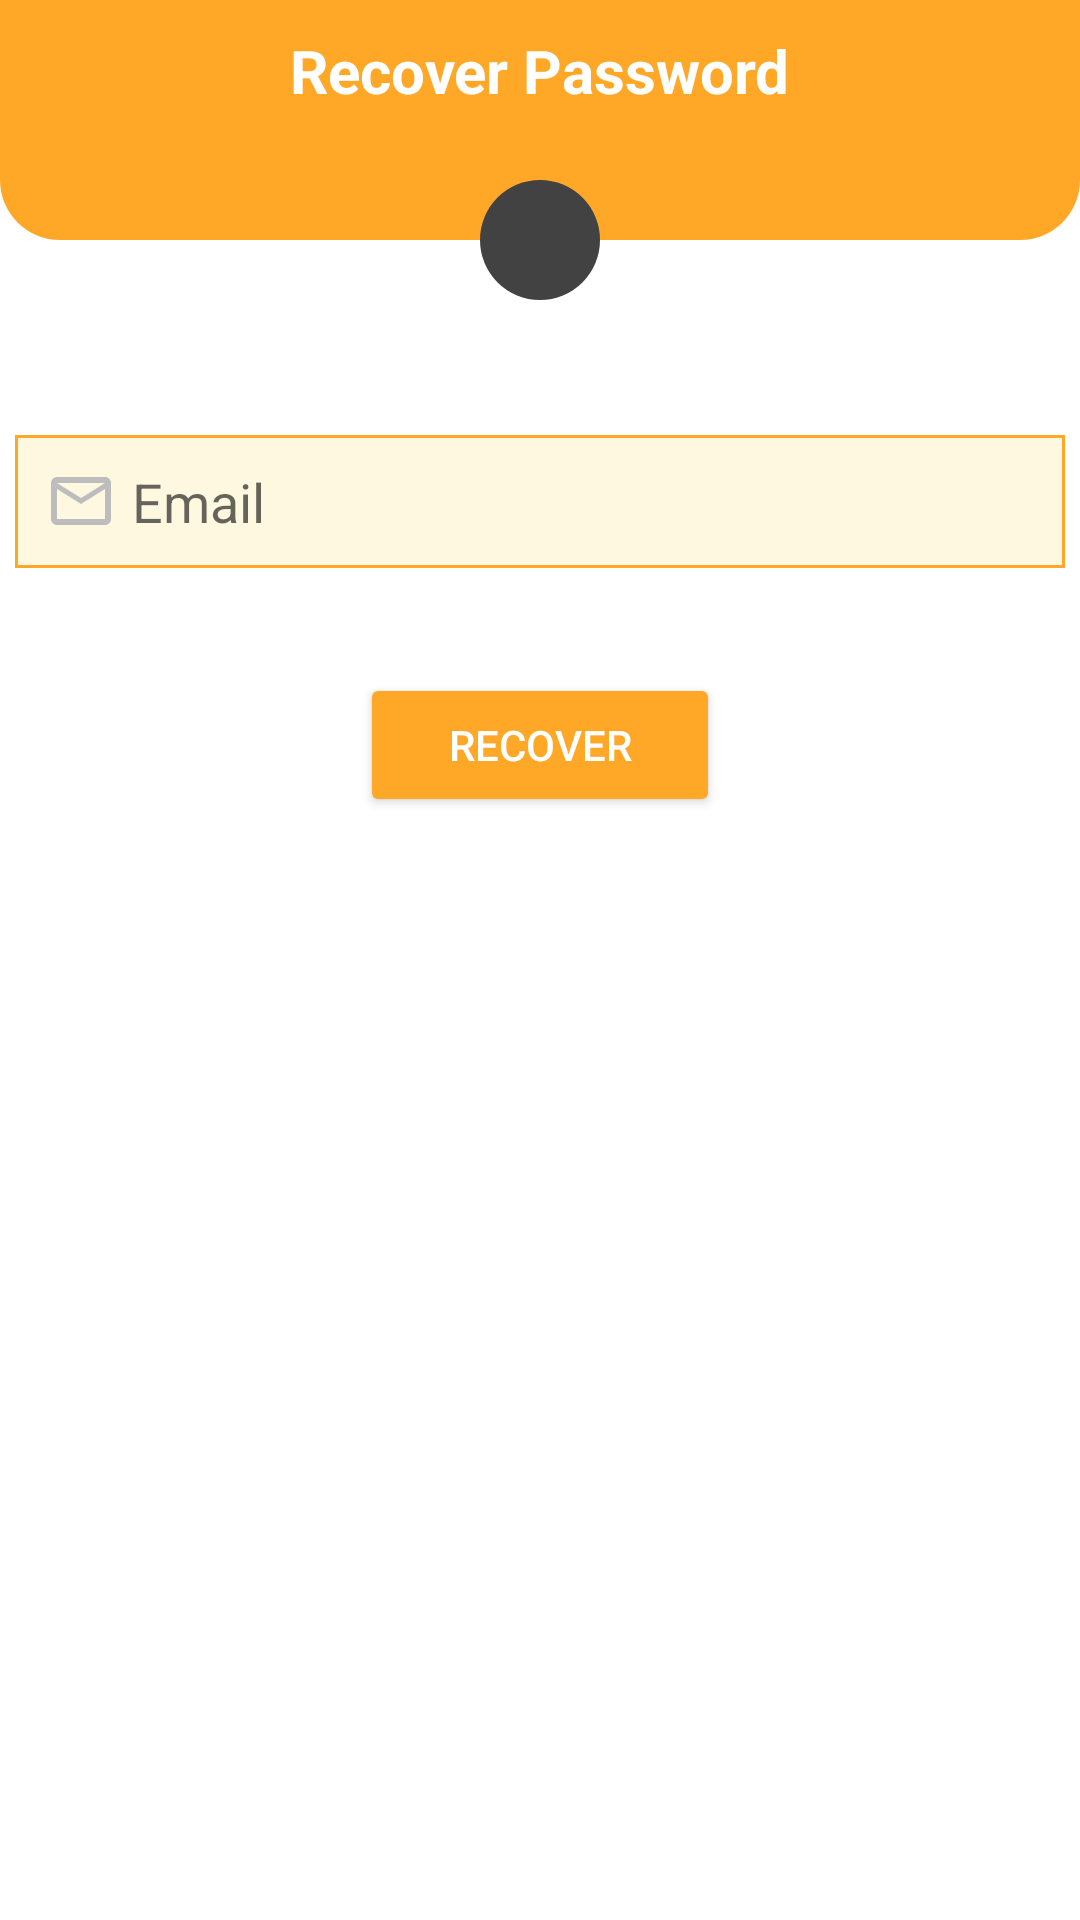

Produce the Android XML layout that renders to this screen, including the resource entries it uses.
<!-- AndroidManifest.xml: application theme Theme.AppCompat.Light.NoActionBar.FullScreen -->
<!-- res/layout/activity_forgot_password.xml -->
<?xml version="1.0" encoding="utf-8"?>
<RelativeLayout xmlns:android="http://schemas.android.com/apk/res/android"
    xmlns:app="http://schemas.android.com/apk/res-auto"
    xmlns:tools="http://schemas.android.com/tools"
    android:layout_width="match_parent"
    android:layout_height="match_parent"
    android:background="@color/white"
    tools:context=".ForgotPasswordActivity">
    <RelativeLayout
        android:layout_width="match_parent"
        android:layout_height="80dp"
        android:background="@drawable/sharp_rect01"
        android:padding="10dp">
        <ImageButton
            android:id="@+id/iconbtnIV"
            android:layout_width="30dp"
            android:layout_height="30dp"
            android:background="@null"
         android:src="@drawable/ic_cack_icon_white"
            />
        <TextView
            android:layout_width="wrap_content"
            android:layout_height="wrap_content"
            android:text="Recover Password"
            android:textSize="20sp"
            android:textStyle="bold"
            android:layout_centerHorizontal="true"
            android:textColor="@color/white"/>
    </RelativeLayout>
    <ImageView
        android:id="@+id/iconIV"
        android:layout_width="40dp"
        android:layout_height="40dp"
        android:background="@drawable/sharp_circle01"
        android:layout_marginTop="60dp"
        android:padding="5dp"
        android:layout_centerHorizontal="true"
        android:layout_marginBottom="40dp"
        android:src="@drawable/ic_key_white"/>
    <EditText
        android:id="@+id/emailtext"
        android:layout_below="@id/iconIV"
        android:hint="Email"
        android:padding="10dp"
        android:drawableStart="@drawable/ic_mail_icon"
        android:drawablePadding="5dp"
        android:layout_margin="5dp"
        android:inputType="textEmailAddress"
        android:layout_width="match_parent"
        android:layout_height="wrap_content"
        android:background="@drawable/sharp_rect02"
        />

    <Button
        android:id="@+id/recoverButton"
        android:text="RECOVER"
        style="@style/Widget.AppCompat.Button.Colored"
        android:backgroundTint="@color/main01"
        android:layout_width="wrap_content"
        android:layout_height="wrap_content"
        android:layout_below="@id/emailtext"
        android:layout_margin="30dp"
        android:layout_centerHorizontal="true"
        android:minWidth="120dp"
        ></Button>


</RelativeLayout>
<!-- resources referenced by this layout -->
<resources>
  <color name="main01">#ffa726</color>
  <color name="white">#FFFFFFFF</color>
  <!-- drawable ic_mail_icon (drawable) -->
  <vector android:height="24dp" android:tint="#BDBDBD"
      android:viewportHeight="24" android:viewportWidth="24"
      android:width="24dp" xmlns:android="http://schemas.android.com/apk/res/android">
      <path android:fillColor="@android:color/white" android:pathData="M20,4L4,4c-1.1,0 -1.99,0.9 -1.99,2L2,18c0,1.1 0.9,2 2,2h16c1.1,0 2,-0.9 2,-2L22,6c0,-1.1 -0.9,-2 -2,-2zM20,18L4,18L4,8l8,5 8,-5v10zM12,11L4,6h16l-8,5z"/>
  </vector>
  <!-- drawable sharp_circle01 (drawable) -->
  <?xml version="1.0" encoding="utf-8"?>
  <shape xmlns:android="http://schemas.android.com/apk/res/android"
      android:shape="oval">
      <solid android:color="@color/Grey03"/>
  
  </shape>
  <!-- drawable sharp_rect01 (drawable) -->
  <?xml version="1.0" encoding="utf-8"?>
  <shape xmlns:android="http://schemas.android.com/apk/res/android"
      android:shape="rectangle">
      <solid android:color="@color/main01"/>
      <corners android:bottomLeftRadius="20dp"
          android:bottomRightRadius="20dp"/>
  
  </shape>
  <!-- drawable sharp_rect02 (drawable) -->
  <?xml version="1.0" encoding="utf-8"?>
  <shape xmlns:android="http://schemas.android.com/apk/res/android"
      android:shape="rectangle">
      <solid android:color="@color/background02"/>
      <stroke android:color="@color/main01"
          android:width="1dp"/>
  
  
  </shape>
  <style name="Theme.AppCompat.Light.NoActionBar.FullScreen" parent="@style/Theme.AppCompat.Light">
  <item name="windowNoTitle">true</item>
  <item name="windowActionBar">false</item>
  <item name="android:windowFullscreen">true</item>
  <item name="android:windowContentOverlay">@null</item>
  </style>
  <color name="Grey03">#424242</color>
  <color name="background02">#fff8e1</color>
</resources>
